The GitHub repository Yuvanaswar/OVAscan-AI contains a labelled image folder "real time data" with 2 categories: normal, PCOS. Examples follow, each with its label.

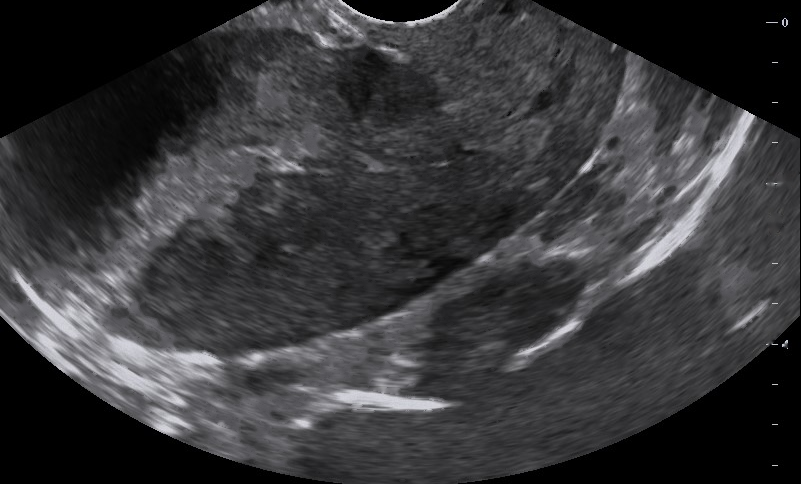
Label: normal

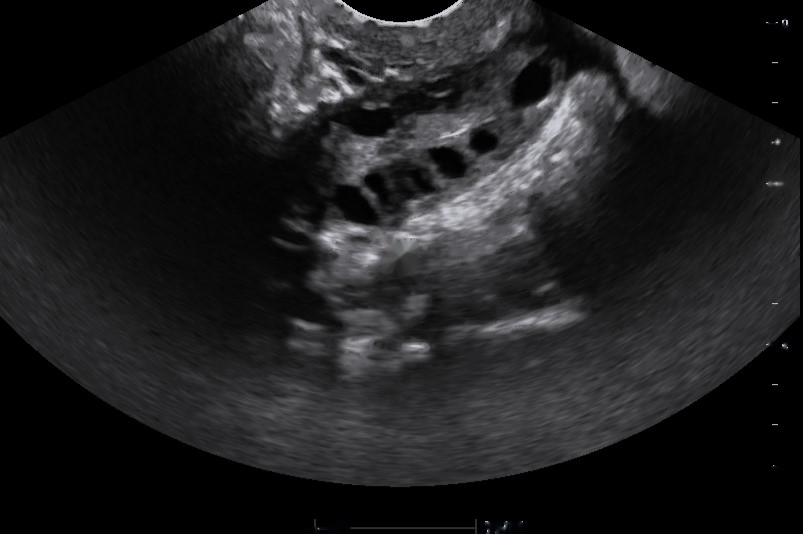
Label: PCOS

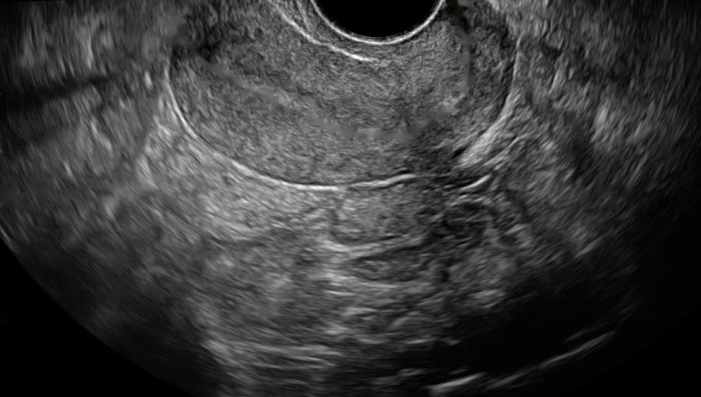
Label: normal

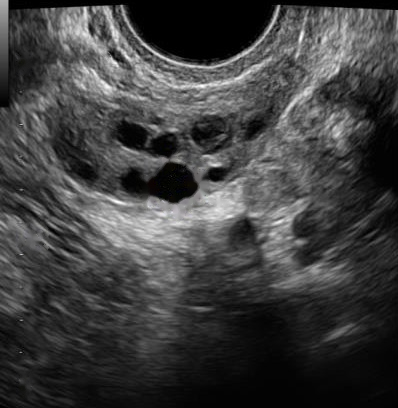
Label: PCOS

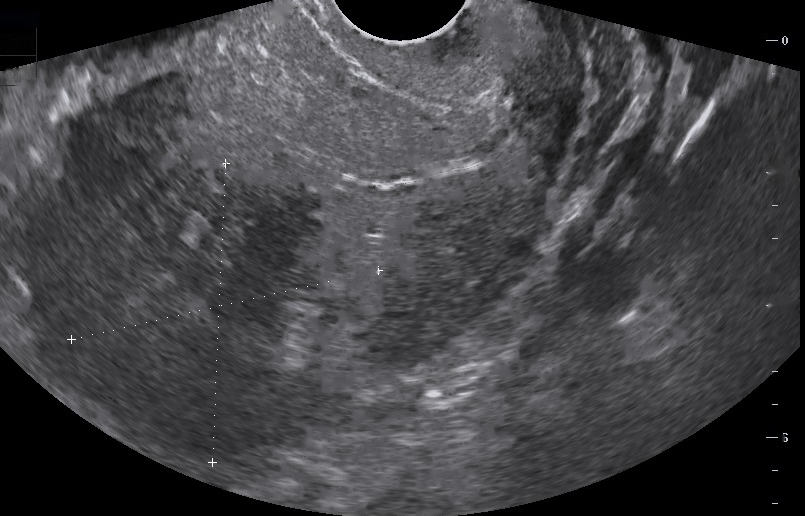
Label: normal

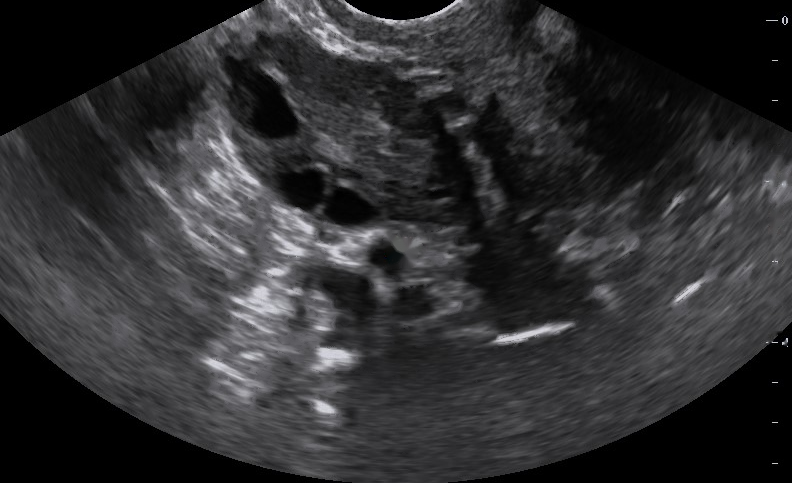
Label: PCOS
